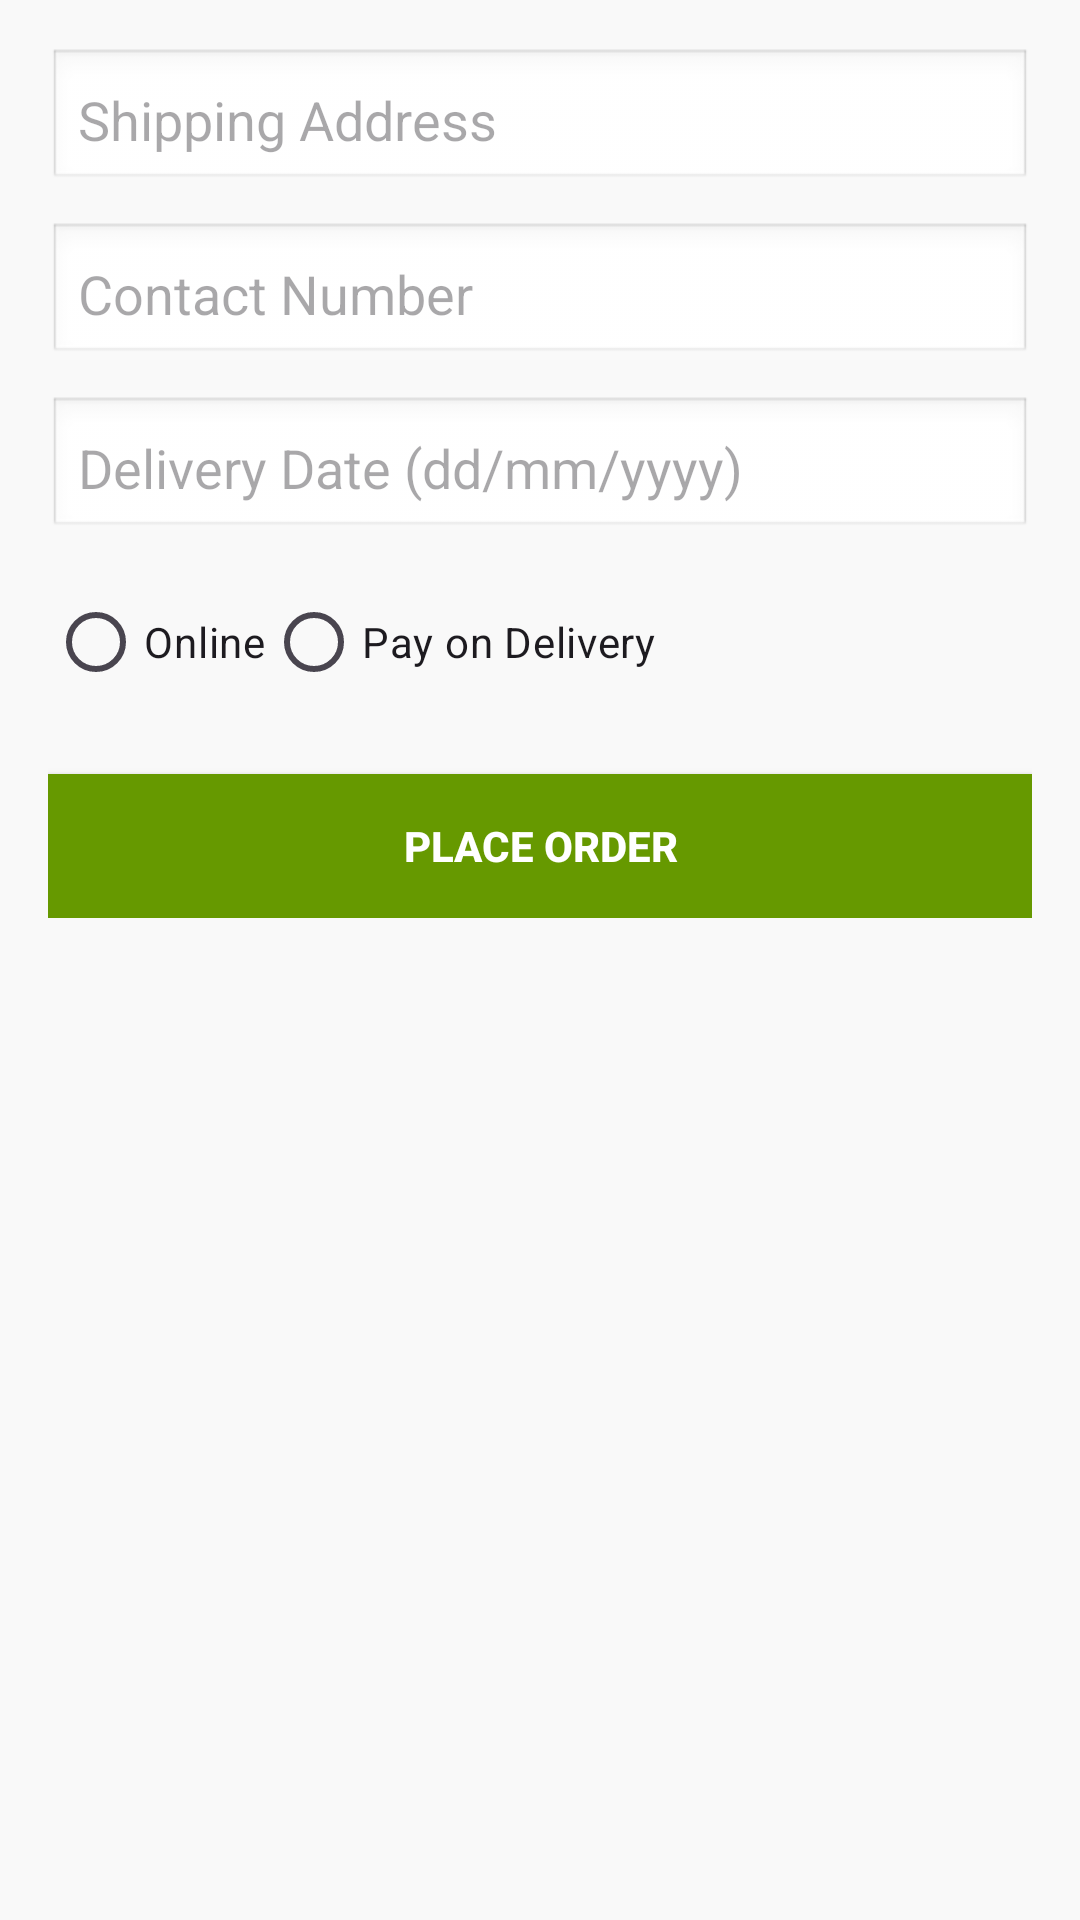

This screen was rendered from an Android layout file. Write that file and the resources it references.
<!-- AndroidManifest.xml: application theme Theme.Gic_TASK -->
<!-- res/layout/activity_checkout.xml -->
<?xml version="1.0" encoding="utf-8"?>
<ScrollView xmlns:android="http://schemas.android.com/apk/res/android"
    android:layout_width="match_parent"
    android:layout_height="match_parent"
    android:padding="16dp"
    android:background="#F9F9F9">

    <LinearLayout
        android:layout_width="match_parent"
        android:layout_height="wrap_content"
        android:orientation="vertical">

        <EditText
            android:id="@+id/edtAddress"
            android:layout_width="match_parent"
            android:layout_height="wrap_content"
            android:hint="Shipping Address"
            android:background="@android:drawable/edit_text"
            android:padding="10dp"
            android:layout_marginBottom="10dp" />

        <EditText
            android:id="@+id/edtContact"
            android:layout_width="match_parent"
            android:layout_height="wrap_content"
            android:hint="Contact Number"
            android:inputType="phone"
            android:background="@android:drawable/edit_text"
            android:padding="10dp"
            android:layout_marginBottom="10dp" />

        <EditText
            android:id="@+id/edtDeliveryDate"
            android:layout_width="match_parent"
            android:layout_height="wrap_content"
            android:hint="Delivery Date (dd/mm/yyyy)"
            android:background="@android:drawable/edit_text"
            android:padding="10dp"
            android:layout_marginBottom="10dp" />

        <RadioGroup
            android:id="@+id/paymentGroup"
            android:layout_width="match_parent"
            android:layout_height="wrap_content"
            android:orientation="horizontal">

            <RadioButton
                android:id="@+id/radioOnline"
                android:layout_width="wrap_content"
                android:layout_height="wrap_content"
                android:text="Online" />

            <RadioButton
                android:id="@+id/radioCOD"
                android:layout_width="wrap_content"
                android:layout_height="wrap_content"
                android:text="Pay on Delivery" />
        </RadioGroup>

        <Button
            android:id="@+id/btnPlaceOrder"
            android:layout_width="match_parent"
            android:layout_height="wrap_content"
            android:text="Place Order"
            android:background="@android:color/holo_green_dark"
            android:textColor="#FFFFFF"
            android:textStyle="bold"
            android:padding="12dp"
            android:layout_marginTop="20dp" />
    </LinearLayout>
</ScrollView>
<!-- resources referenced by this layout -->
<resources>
  <style name="Theme.Gic_TASK" parent="Base.Theme.Gic_TASK" />
  <style name="Base.Theme.Gic_TASK" parent="Theme.Material3.DayNight.NoActionBar">
          
          
      </style>
</resources>
